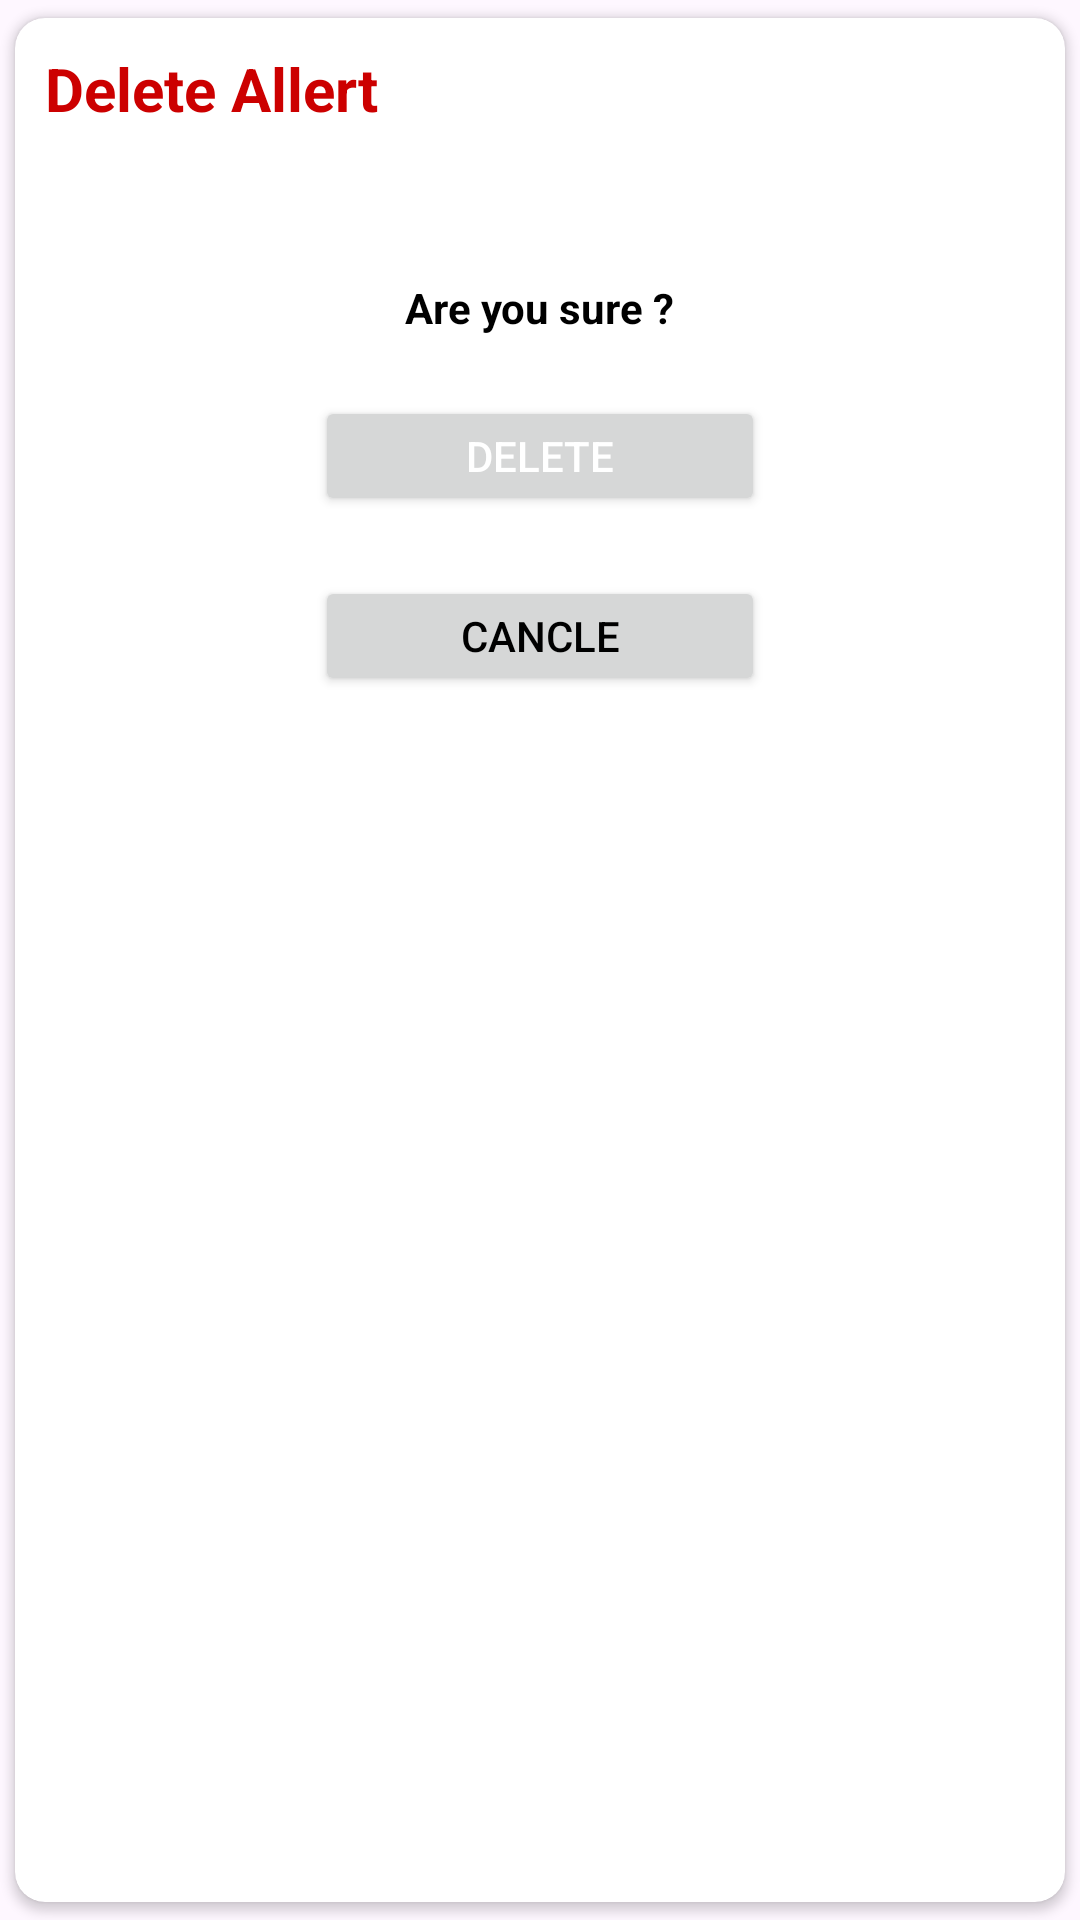

The Android layout XML behind this screen, and the referenced resources:
<!-- AndroidManifest.xml: application theme Theme.RajarataCommunity -->
<!-- res/layout/conf_delete.xml -->
<?xml version="1.0" encoding="utf-8"?>
<androidx.cardview.widget.CardView xmlns:android="http://schemas.android.com/apk/res/android"
    android:layout_width="300dp"
    android:layout_height="wrap_content"
    xmlns:app="http://schemas.android.com/apk/res-auto"
    app:cardUseCompatPadding="true"
    app:contentPadding="10dp"
    app:cardCornerRadius="10dp">

    <LinearLayout
        android:layout_width="match_parent"
        android:layout_height="match_parent"
        android:orientation="vertical">
        <TextView

            android:layout_width="wrap_content"
            android:layout_height="wrap_content"
            android:text="Delete Allert"
            android:textSize="20dp"
            android:textColor="@android:color/holo_red_dark"
            android:textStyle="bold"
            />
        <TextView
            android:layout_width="wrap_content"
            android:layout_height="wrap_content"
            android:layout_gravity="center"
            android:text="Are you sure ?"
            android:textStyle="bold"
            android:textColor="@color/dark"
            android:layout_marginTop="50dp"
            />
        <androidx.appcompat.widget.AppCompatButton
            android:id="@+id/delete"
            android:layout_width="150dp"
            android:layout_height="40dp"
            android:text="Delete"
            android:textColor="@color/white"

            android:layout_gravity="center"
            android:layout_marginTop="20dp"/>
        <androidx.appcompat.widget.AppCompatButton
            android:id="@+id/cancle"
            android:layout_width="150dp"
            android:layout_height="40dp"
            android:text="Cancle"
            android:textColor="@color/black"

            android:layout_gravity="center"
            android:layout_marginTop="20dp"/>
    </LinearLayout>


</androidx.cardview.widget.CardView>
<!-- resources referenced by this layout -->
<resources>
  <color name="black">#FF000000</color>
  <color name="dark">#FF000000</color>
  <color name="white">#FFFFFFFF</color>
  <style name="Theme.RajarataCommunity" parent="Base.Theme.RajarataCommunity" />
  <style name="Base.Theme.RajarataCommunity" parent="Theme.Material3.Light.NoActionBar">
          
  
          <item name="android:statusBarColor">@color/white</item>
      </style>
</resources>
